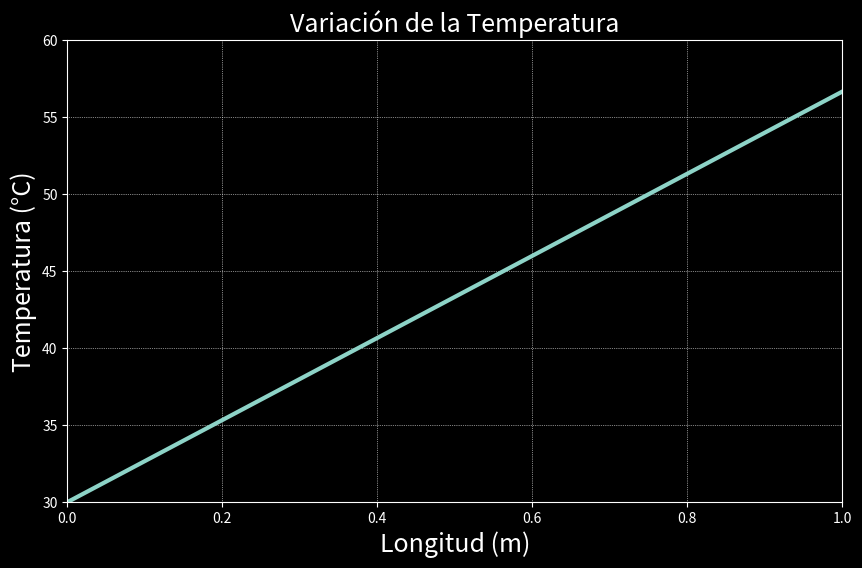

Write the Python code that produced this figure.
import numpy as np
import matplotlib.pyplot as plt

L=1
n=9
dx=L/(n-1)
x=np.linspace(0,L,n)

T=np.array(np.zeros(n))
TL=30
T[0]=TL
k=45
q=1200

tol=0.0001
error=1
iter=0

while error>tol:
    Told=np.copy(T)
    T[-1]=Told[n-2]+q/(k/dx)
    
    for i in range(1,n-1):
        T[i]=0.5*(Told[i-1]+Told[i+1])
    error=np.max(np.abs(np.array(Told-T)))
    iter=iter+1
    
np.set_printoptions(precision=2)
print("El vector de Temperaturas es:\n")
print(T)
print("\nNúmero de iteraciones: ", iter)

from matplotlib.pyplot import figure
plt.style.use("dark_background")
figure(figsize=(10,6))
plt.plot(x,T, linewidth=3)
plt.title("Variación de la Temperatura", fontsize=18)
plt.xlim(0,L)
plt.ylim(30,60)
plt.xlabel("Longitud (m)", fontsize=18)
plt.ylabel("Temperatura (°C)", fontsize=18)
plt.grid(linestyle=":", linewidth=0.5)
plt.show()